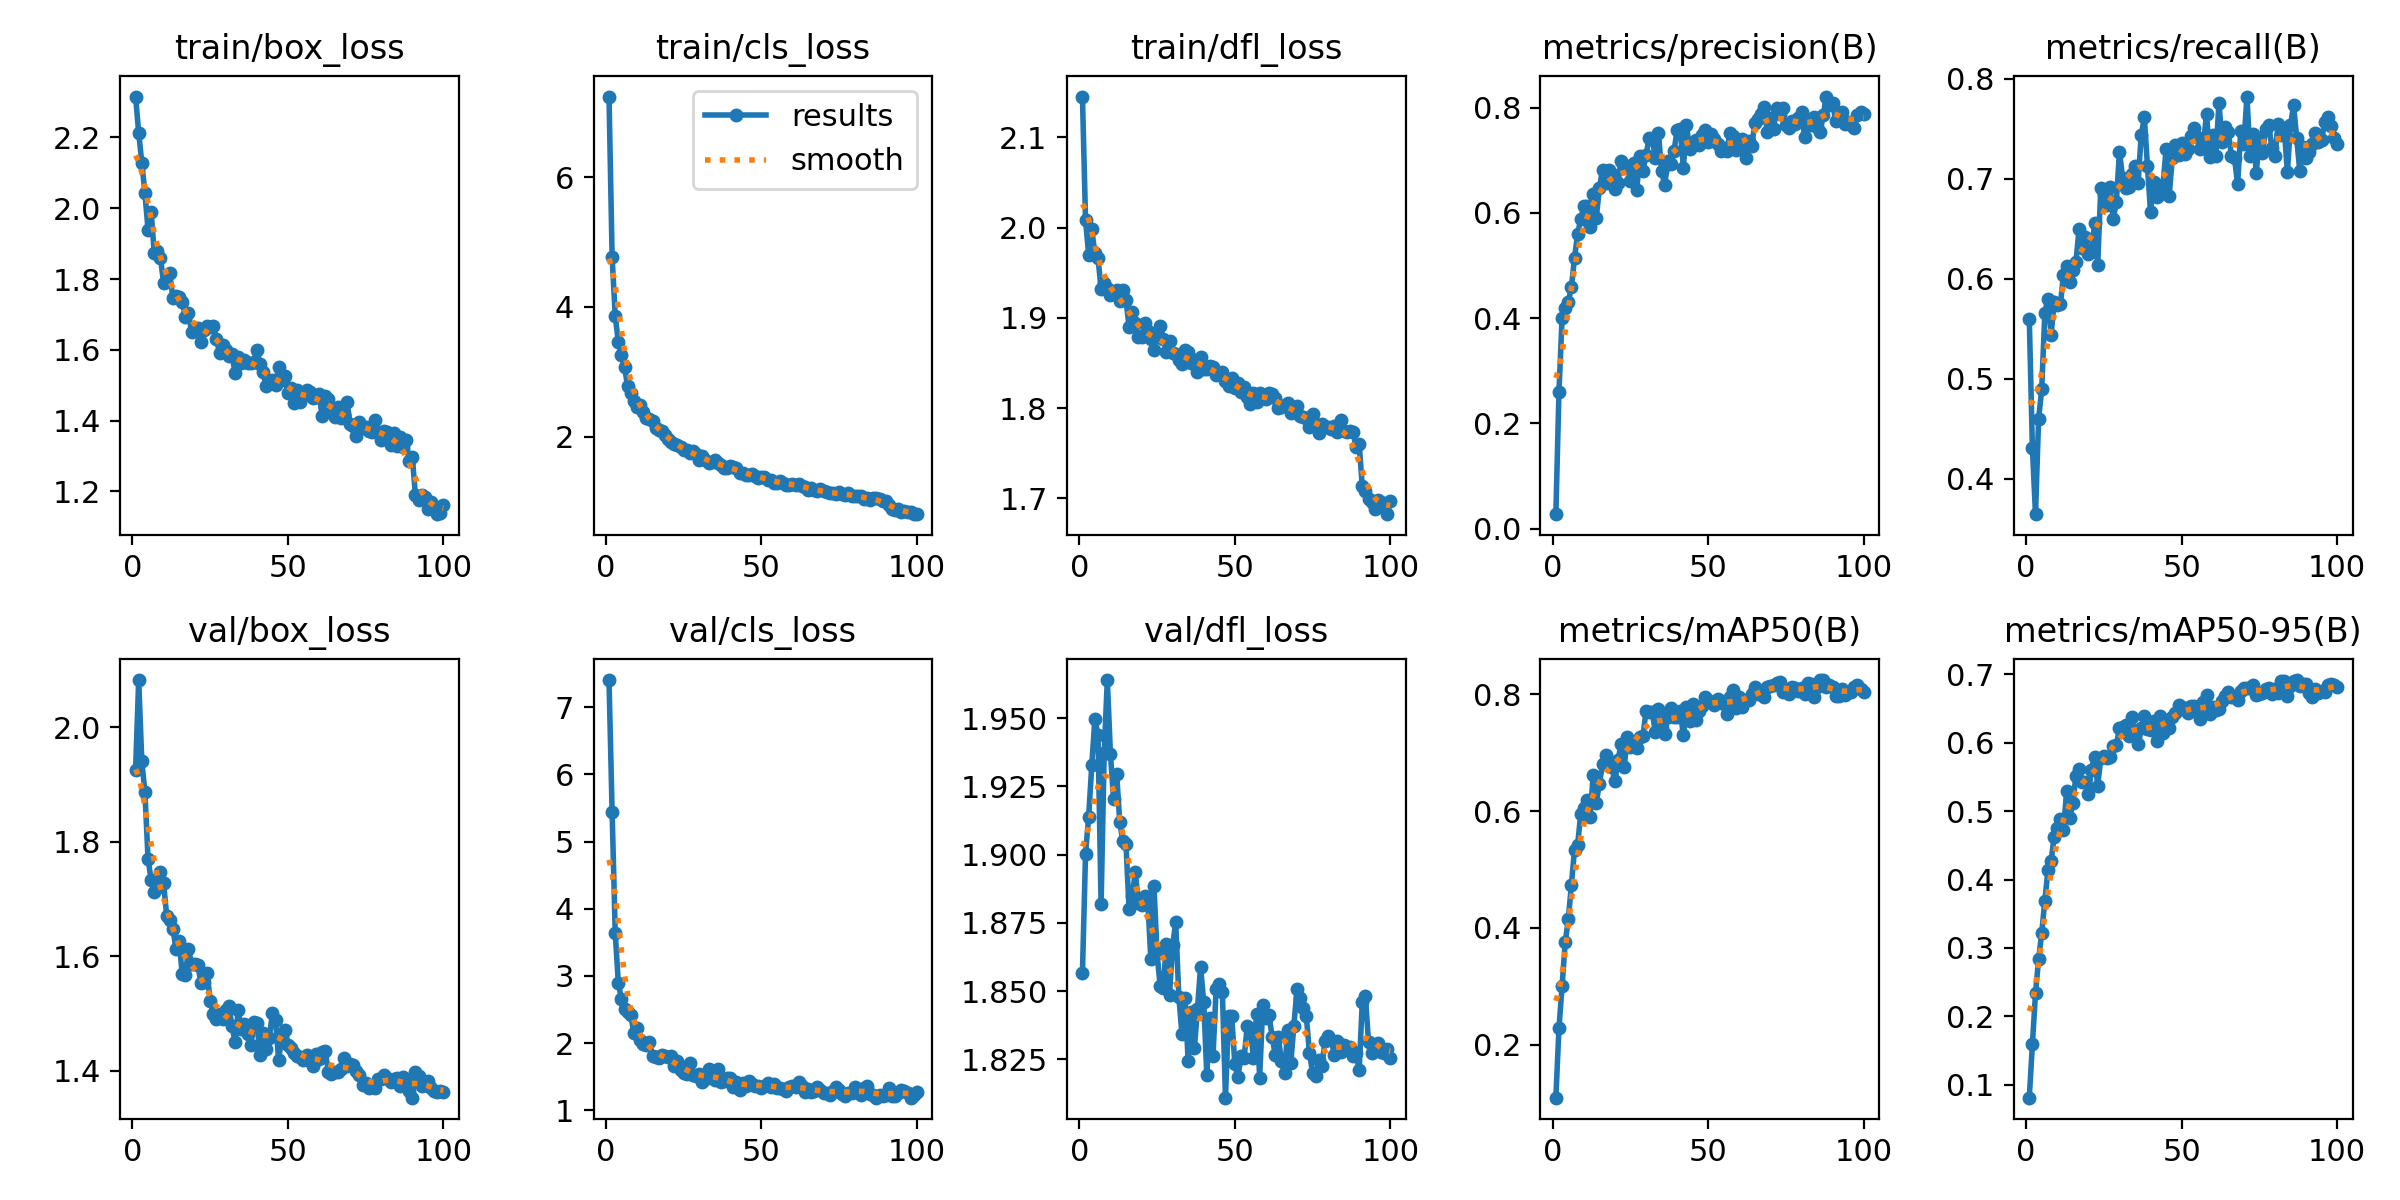

Values plotted in this chart, from the file beside it:
epoch, time, train/box_loss, train/cls_loss, train/dfl_loss, metrics/precision(B), metrics/recall(B), metrics/mAP50(B), metrics/mAP50-95(B), val/box_loss, val/cls_loss, val/dfl_loss, lr/pg0, lr/pg1, lr/pg2
1, 8.913, 2.315, 7.244, 2.145, 0.02735, 0.5601, 0.1093, 0.08088, 1.926, 7.403, 1.857, 0.0003252, 0.0003252, 0.0003252
2, 15.27, 2.213, 4.772, 2.008, 0.2604, 0.4305, 0.2286, 0.1592, 2.082, 5.441, 1.9, 0.000652, 0.000652, 0.000652
3, 21.26, 2.129, 3.859, 1.97, 0.3999, 0.3644, 0.3005, 0.2335, 1.94, 3.641, 1.914, 0.0009722, 0.0009722, 0.0009722
4, 27.25, 2.043, 3.457, 1.998, 0.4189, 0.4597, 0.3752, 0.2837, 1.887, 2.889, 1.933, 0.0009703, 0.0009703, 0.0009703
5, 32.99, 1.939, 3.256, 1.971, 0.4311, 0.4896, 0.4148, 0.3217, 1.77, 2.655, 1.95, 0.0009604, 0.0009604, 0.0009604
6, 38.96, 1.99, 3.067, 1.966, 0.459, 0.5659, 0.4743, 0.3691, 1.733, 2.51, 1.944, 0.0009505, 0.0009505, 0.0009505
7, 45.12, 1.874, 2.772, 1.932, 0.5144, 0.5801, 0.5344, 0.4132, 1.712, 2.464, 1.882, 0.0009406, 0.0009406, 0.0009406
8, 51.02, 1.878, 2.673, 1.939, 0.5601, 0.5437, 0.5424, 0.4267, 1.719, 2.412, 1.937, 0.0009307, 0.0009307, 0.0009307
9, 57.12, 1.86, 2.545, 1.933, 0.588, 0.5763, 0.5955, 0.4626, 1.746, 2.153, 1.964, 0.0009208, 0.0009208, 0.0009208
10, 63.08, 1.789, 2.45, 1.925, 0.6129, 0.5737, 0.6052, 0.4754, 1.728, 2.225, 1.937, 0.0009109, 0.0009109, 0.0009109
11, 69.09, 1.812, 2.483, 1.927, 0.6131, 0.5744, 0.6186, 0.489, 1.67, 2.041, 1.92, 0.000901, 0.000901, 0.000901
12, 76.13, 1.816, 2.375, 1.93, 0.5741, 0.6041, 0.5896, 0.472, 1.663, 1.98, 1.93, 0.0008911, 0.0008911, 0.0008911
13, 82.39, 1.746, 2.29, 1.919, 0.6355, 0.6123, 0.6614, 0.5288, 1.648, 1.975, 1.912, 0.0008812, 0.0008812, 0.0008812
14, 88.6, 1.753, 2.275, 1.931, 0.5907, 0.597, 0.6145, 0.49, 1.613, 2.02, 1.905, 0.0008713, 0.0008713, 0.0008713
15, 94.68, 1.75, 2.233, 1.919, 0.6469, 0.6086, 0.6473, 0.5115, 1.627, 1.803, 1.904, 0.0008614, 0.0008614, 0.0008614
16, 101, 1.735, 2.136, 1.89, 0.6823, 0.6165, 0.6801, 0.5512, 1.568, 1.799, 1.88, 0.0008515, 0.0008515, 0.0008515
17, 107.3, 1.693, 2.097, 1.906, 0.6574, 0.6496, 0.6962, 0.5617, 1.566, 1.777, 1.885, 0.0008416, 0.0008416, 0.0008416
18, 113.4, 1.705, 2.092, 1.895, 0.6823, 0.6308, 0.6767, 0.542, 1.612, 1.829, 1.894, 0.0008317, 0.0008317, 0.0008317
19, 119.8, 1.651, 2.017, 1.879, 0.6735, 0.6419, 0.6755, 0.5424, 1.587, 1.809, 1.882, 0.0008218, 0.0008218, 0.0008218
20, 126.1, 1.662, 1.961, 1.879, 0.6458, 0.6252, 0.651, 0.5254, 1.586, 1.8, 1.882, 0.0008119, 0.0008119, 0.0008119
21, 132.7, 1.662, 1.914, 1.894, 0.6578, 0.6266, 0.6881, 0.5608, 1.585, 1.808, 1.885, 0.000802, 0.000802, 0.000802
22, 141.1, 1.623, 1.885, 1.885, 0.6985, 0.6552, 0.7154, 0.5794, 1.553, 1.654, 1.883, 0.0007921, 0.0007921, 0.0007921
23, 149.6, 1.657, 1.863, 1.877, 0.6858, 0.6138, 0.6766, 0.5374, 1.556, 1.731, 1.862, 0.0007822, 0.0007822, 0.0007822
24, 158, 1.667, 1.841, 1.865, 0.6897, 0.6907, 0.7264, 0.5772, 1.571, 1.598, 1.888, 0.0007723, 0.0007723, 0.0007723
25, 166.6, 1.664, 1.796, 1.879, 0.6602, 0.6851, 0.7092, 0.58, 1.522, 1.558, 1.864, 0.0007624, 0.0007624, 0.0007624
26, 175, 1.667, 1.798, 1.891, 0.694, 0.6737, 0.7186, 0.5781, 1.499, 1.538, 1.852, 0.0007525, 0.0007525, 0.0007525
27, 183.4, 1.631, 1.74, 1.877, 0.6439, 0.6914, 0.7091, 0.5788, 1.491, 1.705, 1.851, 0.0007426, 0.0007426, 0.0007426
28, 191.8, 1.591, 1.774, 1.863, 0.7076, 0.6593, 0.7276, 0.5955, 1.499, 1.525, 1.867, 0.0007327, 0.0007327, 0.0007327
29, 200.2, 1.614, 1.733, 1.874, 0.6804, 0.6771, 0.7289, 0.596, 1.489, 1.508, 1.849, 0.0007228, 0.0007228, 0.0007228
30, 208.6, 1.599, 1.639, 1.861, 0.7099, 0.7272, 0.7713, 0.6214, 1.507, 1.534, 1.867, 0.0007129, 0.0007129, 0.0007129
31, 217.1, 1.582, 1.706, 1.86, 0.7431, 0.7013, 0.7707, 0.6236, 1.512, 1.422, 1.875, 0.000703, 0.000703, 0.000703
32, 225.6, 1.588, 1.635, 1.853, 0.7408, 0.6911, 0.7698, 0.6266, 1.477, 1.459, 1.848, 0.0006931, 0.0006931, 0.0006931
33, 234, 1.533, 1.586, 1.849, 0.7039, 0.6916, 0.7351, 0.6097, 1.451, 1.609, 1.834, 0.0006832, 0.0006832, 0.0006832
34, 242.5, 1.58, 1.609, 1.864, 0.7519, 0.705, 0.7744, 0.6375, 1.505, 1.484, 1.848, 0.0006733, 0.0006733, 0.0006733
35, 250.9, 1.564, 1.639, 1.862, 0.6795, 0.7128, 0.7429, 0.6097, 1.472, 1.448, 1.824, 0.0006634, 0.0006634, 0.0006634
36, 259.2, 1.572, 1.597, 1.85, 0.653, 0.6959, 0.7315, 0.5989, 1.482, 1.608, 1.842, 0.0006535, 0.0006535, 0.0006535
37, 267.5, 1.564, 1.554, 1.854, 0.6994, 0.7438, 0.7611, 0.622, 1.464, 1.427, 1.829, 0.0006436, 0.0006436, 0.0006436
38, 275.8, 1.562, 1.509, 1.84, 0.6936, 0.7614, 0.7774, 0.6391, 1.445, 1.432, 1.844, 0.0006337, 0.0006337, 0.0006337
39, 284.4, 1.566, 1.518, 1.857, 0.7177, 0.7129, 0.7618, 0.6207, 1.486, 1.486, 1.859, 0.0006238, 0.0006238, 0.0006238
40, 292.7, 1.601, 1.54, 1.843, 0.7582, 0.6663, 0.7609, 0.6188, 1.484, 1.48, 1.846, 0.0006139, 0.0006139, 0.0006139
41, 301, 1.56, 1.526, 1.843, 0.7595, 0.6964, 0.7717, 0.6312, 1.428, 1.341, 1.819, 0.000604, 0.000604, 0.000604
42, 309.4, 1.536, 1.509, 1.847, 0.686, 0.6822, 0.7305, 0.603, 1.465, 1.417, 1.84, 0.0005941, 0.0005941, 0.0005941
43, 317.9, 1.498, 1.445, 1.845, 0.7668, 0.6848, 0.779, 0.6389, 1.438, 1.303, 1.826, 0.0005842, 0.0005842, 0.0005842
44, 326.2, 1.507, 1.436, 1.837, 0.7218, 0.6939, 0.7543, 0.6143, 1.457, 1.399, 1.851, 0.0005743, 0.0005743, 0.0005743
45, 334.6, 1.515, 1.413, 1.839, 0.7357, 0.7295, 0.7835, 0.6317, 1.5, 1.358, 1.852, 0.0005644, 0.0005644, 0.0005644
46, 342.8, 1.502, 1.408, 1.84, 0.7377, 0.6832, 0.7554, 0.6223, 1.488, 1.442, 1.85, 0.0005545, 0.0005545, 0.0005545
47, 351.4, 1.552, 1.425, 1.831, 0.7288, 0.7207, 0.7711, 0.6373, 1.418, 1.396, 1.811, 0.0005446, 0.0005446, 0.0005446
48, 359.7, 1.515, 1.398, 1.824, 0.7473, 0.7333, 0.7808, 0.643, 1.459, 1.355, 1.841, 0.0005347, 0.0005347, 0.0005347
49, 368, 1.527, 1.368, 1.834, 0.7577, 0.724, 0.7953, 0.6546, 1.471, 1.358, 1.841, 0.0005248, 0.0005248, 0.0005248
50, 376.4, 1.477, 1.378, 1.822, 0.7352, 0.7355, 0.7908, 0.652, 1.445, 1.333, 1.823, 0.0005149, 0.0005149, 0.0005149
51, 384.9, 1.492, 1.373, 1.827, 0.7499, 0.7243, 0.7871, 0.6481, 1.439, 1.356, 1.819, 0.000505, 0.000505, 0.000505
52, 393.2, 1.449, 1.324, 1.818, 0.7398, 0.7302, 0.7819, 0.6429, 1.43, 1.412, 1.826, 0.0004951, 0.0004951, 0.0004951
53, 401.5, 1.486, 1.332, 1.823, 0.7305, 0.7428, 0.7928, 0.6544, 1.426, 1.344, 1.826, 0.0004852, 0.0004852, 0.0004852
54, 409.9, 1.453, 1.289, 1.812, 0.718, 0.7503, 0.7875, 0.6537, 1.424, 1.395, 1.837, 0.0004753, 0.0004753, 0.0004753
55, 418.3, 1.469, 1.285, 1.804, 0.7236, 0.7416, 0.7839, 0.6476, 1.419, 1.332, 1.836, 0.0004654, 0.0004654, 0.0004654
56, 426.7, 1.486, 1.313, 1.816, 0.7182, 0.73, 0.7659, 0.6353, 1.428, 1.325, 1.826, 0.0004555, 0.0004555, 0.0004555
57, 435.1, 1.481, 1.278, 1.807, 0.7523, 0.7342, 0.7949, 0.6598, 1.416, 1.317, 1.842, 0.0004456, 0.0004456, 0.0004456
58, 443.4, 1.465, 1.253, 1.817, 0.7465, 0.7651, 0.8079, 0.6697, 1.408, 1.285, 1.818, 0.0004357, 0.0004357, 0.0004357
59, 451.8, 1.467, 1.257, 1.812, 0.7197, 0.7217, 0.776, 0.6419, 1.429, 1.351, 1.845, 0.0004258, 0.0004258, 0.0004258
60, 460.1, 1.475, 1.274, 1.81, 0.7395, 0.7437, 0.7953, 0.653, 1.421, 1.364, 1.84, 0.0004159, 0.0004159, 0.0004159
... 40 more rows
